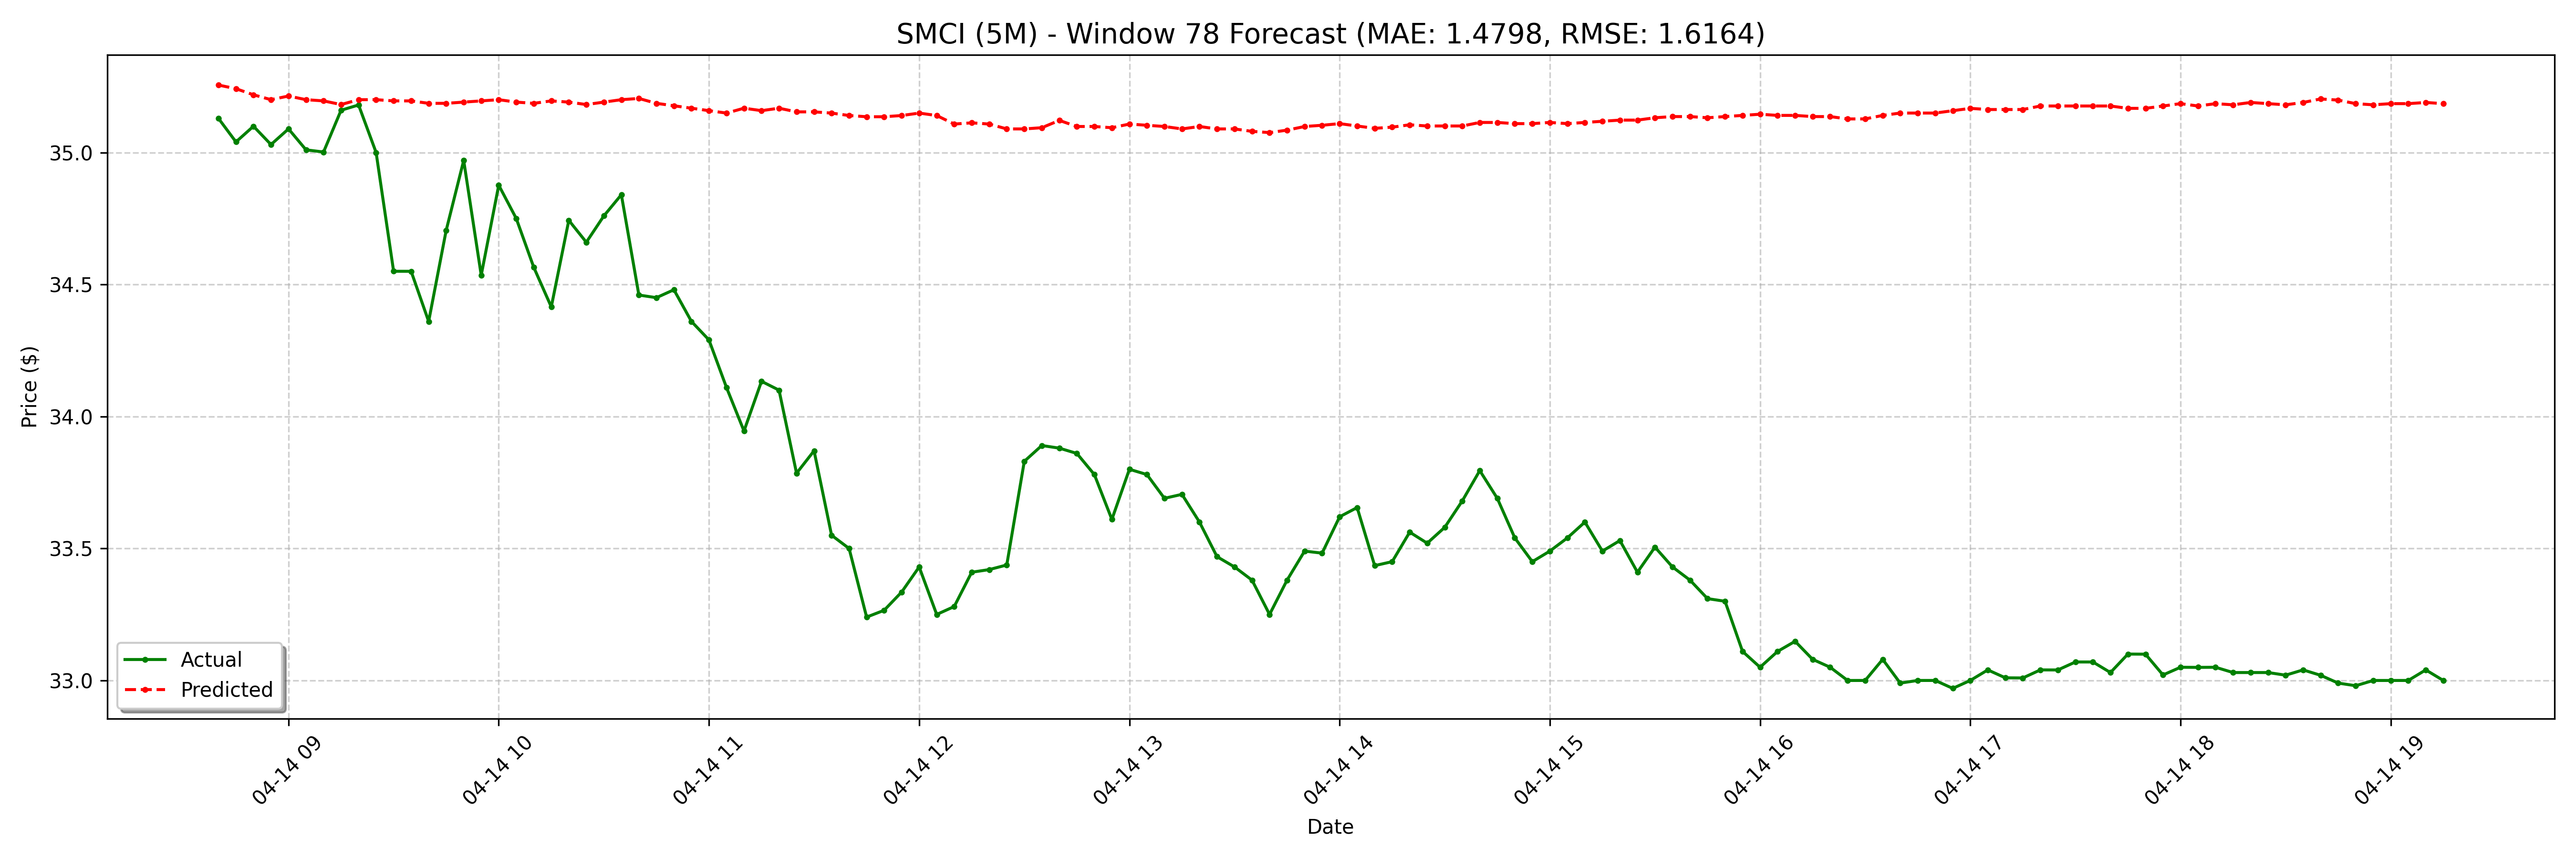

Source data for this figure (header and first rows):
date, actual, forecast
2025-04-14 08:40:00-04:00, 35.13, 35.26
2025-04-14 08:45:00-04:00, 35.04, 35.24
2025-04-14 08:50:00-04:00, 35.1, 35.22
2025-04-14 08:55:00-04:00, 35.03, 35.2
2025-04-14 09:00:00-04:00, 35.09, 35.21
2025-04-14 09:05:00-04:00, 35.01, 35.2
2025-04-14 09:10:00-04:00, 35, 35.2
2025-04-14 09:15:00-04:00, 35.16, 35.18
2025-04-14 09:20:00-04:00, 35.18, 35.2
2025-04-14 09:25:00-04:00, 35.0, 35.2
2025-04-14 09:30:00-04:00, 34.55, 35.2
2025-04-14 09:35:00-04:00, 34.55, 35.2
2025-04-14 09:40:00-04:00, 34.36, 35.19
2025-04-14 09:45:00-04:00, 34.7, 35.19
2025-04-14 09:50:00-04:00, 34.97, 35.19
2025-04-14 09:55:00-04:00, 34.53, 35.2
2025-04-14 10:00:00-04:00, 34.88, 35.2
2025-04-14 10:05:00-04:00, 34.75, 35.19
2025-04-14 10:10:00-04:00, 34.56, 35.19
2025-04-14 10:15:00-04:00, 34.41, 35.2
2025-04-14 10:20:00-04:00, 34.74, 35.19
2025-04-14 10:25:00-04:00, 34.66, 35.18
2025-04-14 10:30:00-04:00, 34.76, 35.19
2025-04-14 10:35:00-04:00, 34.84, 35.2
2025-04-14 10:40:00-04:00, 34.46, 35.2
2025-04-14 10:45:00-04:00, 34.45, 35.19
2025-04-14 10:50:00-04:00, 34.48, 35.18
2025-04-14 10:55:00-04:00, 34.36, 35.17
2025-04-14 11:00:00-04:00, 34.29, 35.16
2025-04-14 11:05:00-04:00, 34.11, 35.15
2025-04-14 11:10:00-04:00, 33.95, 35.17
2025-04-14 11:15:00-04:00, 34.13, 35.16
2025-04-14 11:20:00-04:00, 34.1, 35.17
2025-04-14 11:25:00-04:00, 33.78, 35.15
2025-04-14 11:30:00-04:00, 33.87, 35.15
2025-04-14 11:35:00-04:00, 33.55, 35.15
2025-04-14 11:40:00-04:00, 33.5, 35.14
2025-04-14 11:45:00-04:00, 33.24, 35.14
2025-04-14 11:50:00-04:00, 33.27, 35.14
2025-04-14 11:55:00-04:00, 33.34, 35.14
2025-04-14 12:00:00-04:00, 33.43, 35.15
2025-04-14 12:05:00-04:00, 33.25, 35.14
2025-04-14 12:10:00-04:00, 33.28, 35.11
2025-04-14 12:15:00-04:00, 33.41, 35.11
2025-04-14 12:20:00-04:00, 33.42, 35.11
2025-04-14 12:25:00-04:00, 33.44, 35.09
2025-04-14 12:30:00-04:00, 33.83, 35.09
2025-04-14 12:35:00-04:00, 33.89, 35.09
2025-04-14 12:40:00-04:00, 33.88, 35.12
2025-04-14 12:45:00-04:00, 33.86, 35.1
2025-04-14 12:50:00-04:00, 33.78, 35.1
2025-04-14 12:55:00-04:00, 33.61, 35.09
2025-04-14 13:00:00-04:00, 33.8, 35.11
2025-04-14 13:05:00-04:00, 33.78, 35.1
2025-04-14 13:10:00-04:00, 33.69, 35.1
2025-04-14 13:15:00-04:00, 33.7, 35.09
2025-04-14 13:20:00-04:00, 33.6, 35.1
2025-04-14 13:25:00-04:00, 33.47, 35.09
2025-04-14 13:30:00-04:00, 33.43, 35.09
2025-04-14 13:35:00-04:00, 33.38, 35.08
... 68 more rows
